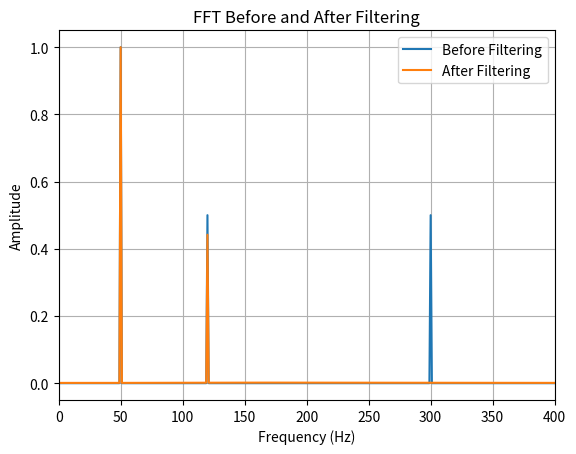

Recreate this plot in Python.
import numpy as np
import matplotlib.pyplot as plt
from scipy.signal import butter,filtfilt

fs=1000
duration=1
N=int(fs*duration)
t=np.arange(N)/fs
clean_signal=(np.sin(2*np.pi*50*t)+0.5*np.sin(2*np.pi*120*t))
noise=0.5*np.sin(2*np.pi*300*t)
noisy_signal=clean_signal+noise

cutoff=150
order=4
b,a=butter(order,cutoff/(fs/2),btype="low")
filtered_signal=filtfilt(b,a,noisy_signal)

def calculate_fft(signal):
  X=np.fft.fft(signal)
  magnitude=np.abs(X)/N
  magnitude=magnitude[:N//2]
  magnitude[1:]=2*magnitude[1:]
  frequencies=np.fft.fftfreq(N,1/fs)
  frequencies=frequencies[:N//2]
  return frequencies, magnitude

freq_noisy,fft_noisy=calculate_fft(noisy_signal)
freq_filtered,fft_filtered=calculate_fft(filtered_signal)

plt.plot(freq_noisy,fft_noisy,label="Before Filtering")
plt.plot(freq_filtered,fft_filtered,label="After Filtering")
plt.xlabel("Frequency (Hz)")
plt.ylabel("Amplitude")
plt.title("FFT Before and After Filtering")
plt.xlim(0, 400)
plt.legend()
plt.grid()
plt.savefig("filter_fft_comparison.png",dpi=300,bbox_inches="tight")
plt.show()
